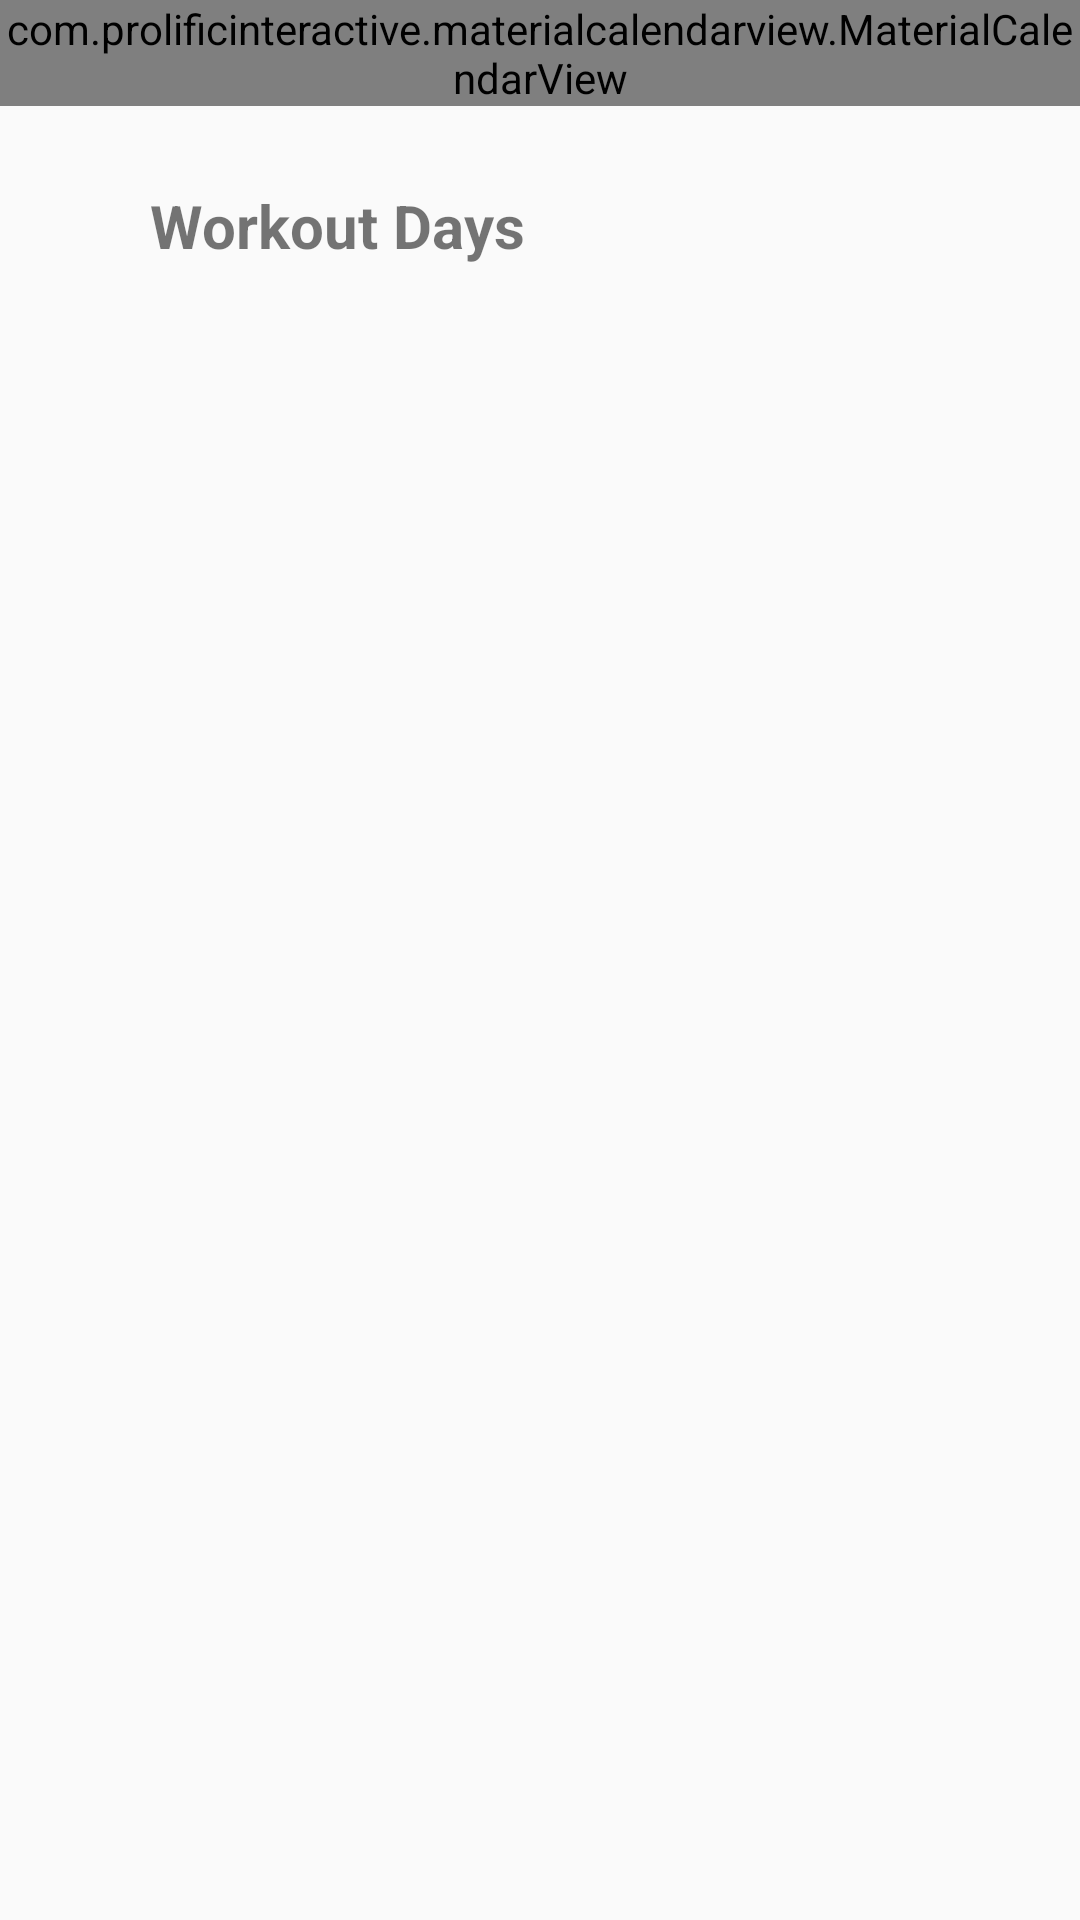

Write the Android layout XML for this screen, with the resource values it uses.
<!-- AndroidManifest.xml: application theme AppTheme -->
<!-- res/layout/activity_calendar.xml -->
<?xml version="1.0" encoding="utf-8"?>
<RelativeLayout xmlns:android="http://schemas.android.com/apk/res/android"
    xmlns:app="http://schemas.android.com/apk/res-auto"
    xmlns:tools="http://schemas.android.com/tools"
    android:layout_width="match_parent"
    android:layout_height="match_parent"
    tools:context="com.example.samuel.yoga.CalendarActivity">

    <com.prolificinteractive.materialcalendarview.MaterialCalendarView
        android:layout_width="match_parent"
        android:layout_height="wrap_content"
        android:id="@+id/calendar"
        app:mcv_showOtherDates="all"
        app:mcv_selectionColor="#00f">



    </com.prolificinteractive.materialcalendarview.MaterialCalendarView>

    <LinearLayout
        android:layout_width="match_parent"
        android:layout_height="wrap_content"
        android:orientation="horizontal"
        android:layout_marginTop="20dp"
        android:layout_below="@id/calendar">

        <ImageView
            android:layout_width="40dp"
            android:layout_height="40dp"
            android:src="@drawable/rect"/>


        <TextView
            android:layout_width="wrap_content"
            android:layout_height="wrap_content"
            android:text="Workout Days"
            android:layout_gravity="center"
            android:layout_marginLeft="10dp"
            android:textSize="20sp"
            android:textStyle="bold"/>





    </LinearLayout>

</RelativeLayout>
<!-- resources referenced by this layout -->
<resources>
  <style name="AppTheme" parent="Theme.AppCompat.Light.NoActionBar">
          
          <item name="colorPrimary">@color/colorPrimary</item>
          <item name="colorPrimaryDark">@color/colorPrimaryDark</item>
          <item name="colorAccent">@color/colorAccent</item>
      </style>
  <color name="colorPrimary">#004d40</color>
  <color name="colorPrimaryDark">#00251a</color>
  <color name="colorAccent">#fff</color>\
</resources>
